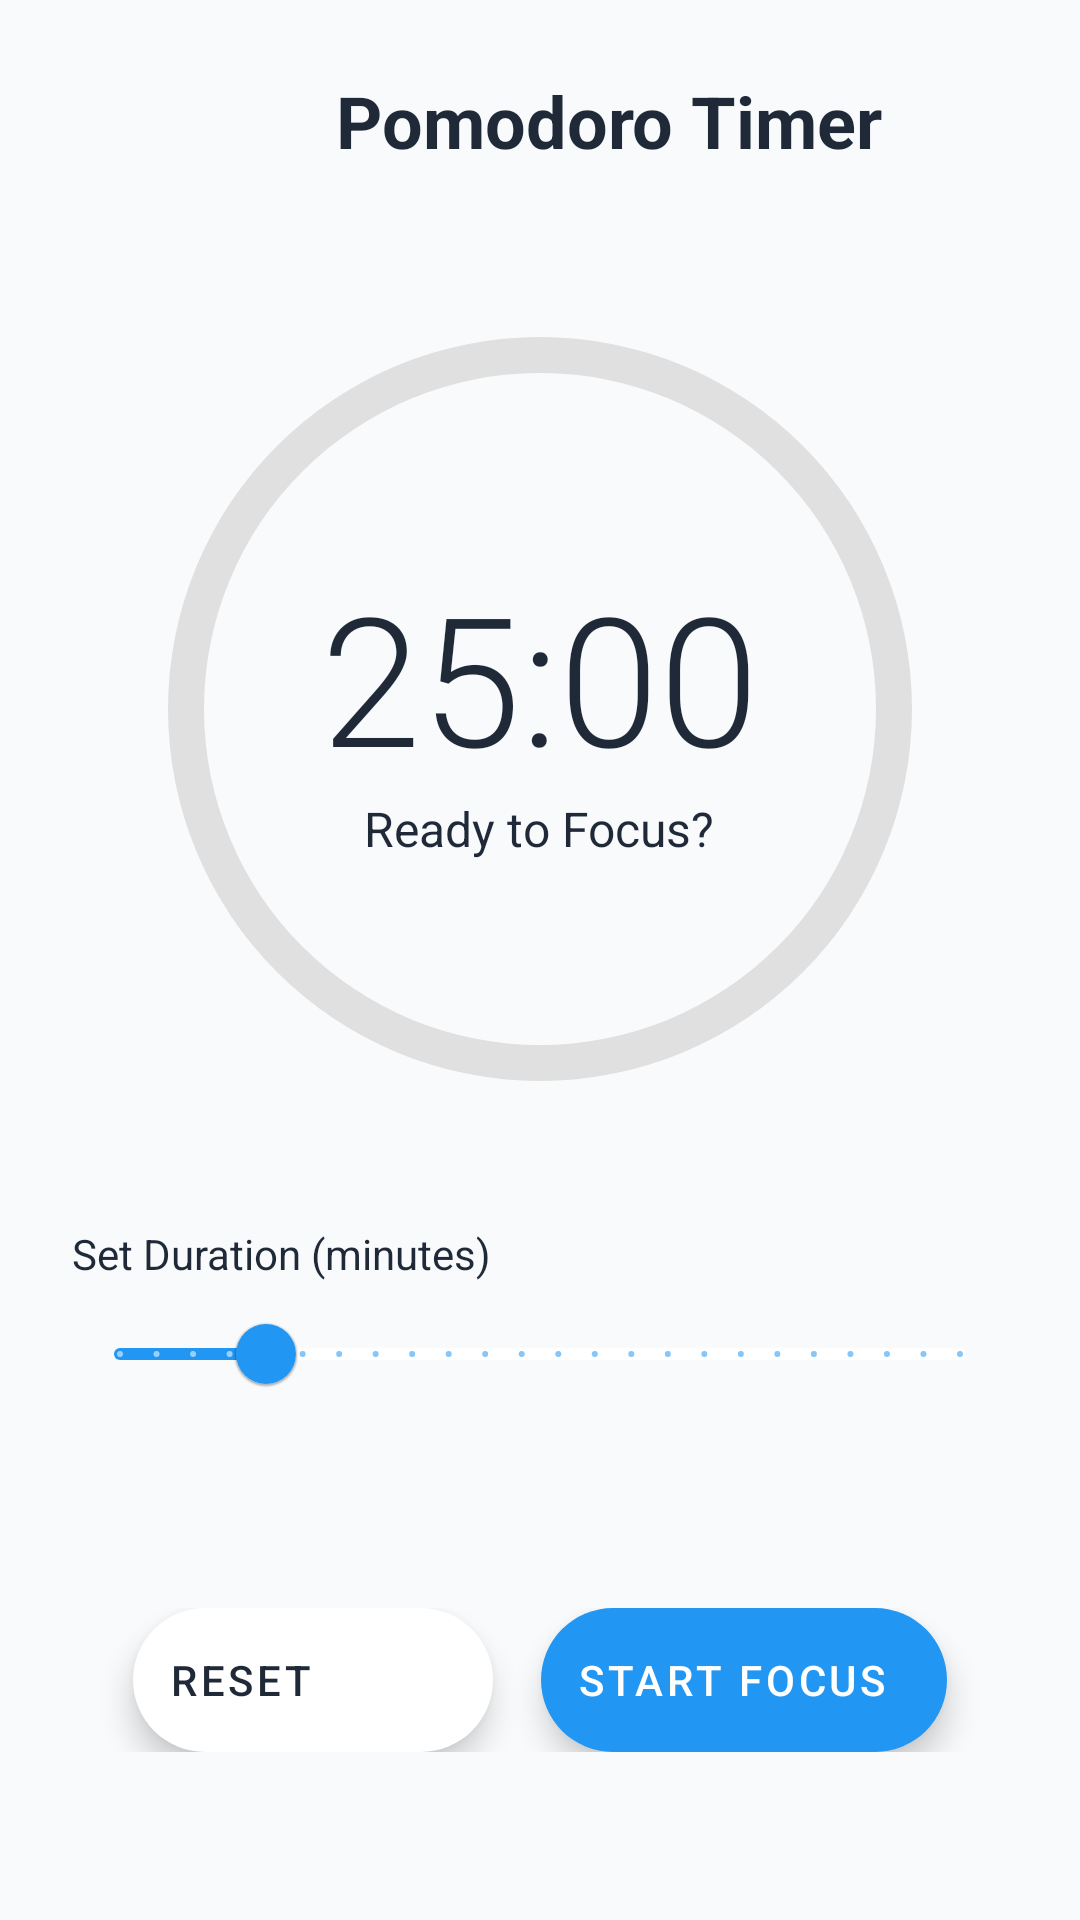

Produce the Android XML layout that renders to this screen, including the resource entries it uses.
<!-- AndroidManifest.xml: application theme Theme.ToDoApp -->
<!-- res/layout/fragment_pomodoro.xml -->
<?xml version="1.0" encoding="utf-8"?>
<androidx.constraintlayout.widget.ConstraintLayout
    xmlns:android="http://schemas.android.com/apk/res/android"
    xmlns:app="http://schemas.android.com/apk/res-auto"
    xmlns:tools="http://schemas.android.com/tools"
    android:layout_width="match_parent"
    android:layout_height="match_parent"
    android:background="?attr/android:colorBackground"
    android:padding="24dp">

    <androidx.appcompat.widget.AppCompatTextView
        android:id="@+id/tvTitle"
        android:layout_width="wrap_content"
        android:layout_height="wrap_content"
        android:layout_marginStart="88dp"
        android:text="Pomodoro Timer"
        android:textColor="?attr/colorOnSurface"
        android:textSize="24sp"
        android:textStyle="bold"
        app:layout_constraintStart_toStartOf="parent"
        app:layout_constraintTop_toTopOf="parent" />

    <FrameLayout
        android:id="@+id/timerContainer"
        android:layout_width="280dp"
        android:layout_height="280dp"
        android:layout_marginTop="40dp"
        app:layout_constraintEnd_toEndOf="parent"
        app:layout_constraintStart_toStartOf="parent"
        app:layout_constraintTop_toBottomOf="@id/tvTitle">

        <ProgressBar
            android:id="@+id/progressBarBackground"
            style="?android:attr/progressBarStyleHorizontal"
            android:layout_width="match_parent"
            android:layout_height="match_parent"
            android:indeterminate="false"
            android:max="100"
            android:progress="100"
            android:progressDrawable="@drawable/circle_progress_background" />

        <ProgressBar
            android:id="@+id/progressBarTimer"
            style="?android:attr/progressBarStyleHorizontal"
            android:layout_width="match_parent"
            android:layout_height="match_parent"
            android:indeterminate="false"
            android:progressDrawable="@drawable/circle_progress_foreground" />

        <LinearLayout
            android:layout_width="wrap_content"
            android:layout_height="wrap_content"
            android:layout_gravity="center"
            android:gravity="center"
            android:orientation="vertical">

            <androidx.appcompat.widget.AppCompatTextView
                android:id="@+id/tvTimer"
                android:layout_width="wrap_content"
                android:layout_height="wrap_content"
                android:fontFamily="sans-serif-light"
                tools:text="25:00"
                android:text="25:00"
                android:textColor="?attr/colorOnSurface"
                android:textSize="60sp" />

            <androidx.appcompat.widget.AppCompatTextView
                android:id="@+id/tvStatus"
                android:layout_width="wrap_content"
                android:layout_height="wrap_content"
                android:text="Ready to Focus?"
                android:textColor="?attr/colorOnSurface"
                android:textSize="16sp" />
        </LinearLayout>
    </FrameLayout>

    <androidx.appcompat.widget.AppCompatTextView
        android:id="@+id/tvSetTimeLabel"
        android:layout_width="wrap_content"
        android:layout_height="wrap_content"
        android:layout_marginTop="32dp"
        android:text="Set Duration (minutes)"
        android:textColor="?attr/colorOnSurface"
        app:layout_constraintStart_toStartOf="parent"
        app:layout_constraintTop_toBottomOf="@id/timerContainer" />

    <com.google.android.material.slider.Slider
        android:id="@+id/timeSlider"
        android:layout_width="match_parent"
        android:layout_height="wrap_content"
        android:stepSize="5.0"
        android:valueFrom="5.0"
        android:valueTo="120.0"
        android:value="25.0"
        app:layout_constraintTop_toBottomOf="@id/tvSetTimeLabel"
        app:thumbColor="?attr/colorPrimary"
        app:trackColorActive="?attr/colorPrimary"
        app:trackColorInactive="?attr/colorSurface" />

    <LinearLayout
        android:layout_width="match_parent"
        android:layout_height="wrap_content"
        android:layout_marginBottom="32dp"
        android:gravity="center"
        android:orientation="horizontal"
        android:spacing="24dp"
        app:layout_constraintBottom_toBottomOf="parent">

        <com.google.android.material.floatingactionbutton.ExtendedFloatingActionButton
            android:id="@+id/btnReset"
            android:layout_width="wrap_content"
            android:layout_height="wrap_content"
            android:layout_marginEnd="16dp"
            android:text="Reset"
            android:textColor="?attr/colorOnSurface"
            app:backgroundTint="?attr/colorSurface"
            app:icon="@drawable/outline_autorenew_24"
            app:iconTint="?attr/colorOnSurface" />

        <com.google.android.material.floatingactionbutton.ExtendedFloatingActionButton
            android:id="@+id/btnPlayPause"
            android:layout_width="wrap_content"
            android:layout_height="match_parent"
            android:text="Start Focus"
            android:textColor="?attr/colorOnPrimary"
            app:backgroundTint="?attr/colorPrimary"
            app:icon="@drawable/outline_alarm_pause_24"
            app:iconTint="?attr/colorOnPrimary" />
    </LinearLayout>

</androidx.constraintlayout.widget.ConstraintLayout>
<!-- resources referenced by this layout -->
<resources>
  <!-- drawable circle_progress_background (drawable) -->
  <?xml version="1.0" encoding="utf-8"?>
  <shape xmlns:android="http://schemas.android.com/apk/res/android"
      android:shape="ring"
      android:innerRadiusRatio="2.5"
      android:thickness="12dp"
      android:useLevel="false">
      <solid android:color="#E0E0E0" /> </shape>
  <!-- drawable circle_progress_foreground (drawable) -->
  <?xml version="1.0" encoding="utf-8"?>
  <rotate xmlns:android="http://schemas.android.com/apk/res/android"
      android:fromDegrees="270"
      android:toDegrees="270">
      <shape
          android:shape="ring"
          android:innerRadiusRatio="2.5"
          android:thickness="12dp"
          android:useLevel="true">
          <gradient
              android:angle="0"
              android:endColor="?attr/colorPrimary"
              android:startColor="?attr/colorSecondary"
              android:type="sweep"
              android:useLevel="false" />
          <corners android:radius="12dp"/>
      </shape>
  </rotate>
  <style name="Theme.ToDoApp" parent="Base.Theme.ToDoApp" />
  <style name="Base.Theme.ToDoApp" parent="Theme.MaterialComponents.DayNight.NoActionBar">
  
          <item name="colorPrimary">@color/primary_color</item>
          <item name="colorPrimaryVariant">@color/primary_dark</item>
          <item name="colorOnPrimary">@color/white</item>
  
          <item name="colorSecondary">@color/green</item>
          <item name="colorOnSecondary">@color/white</item>
          <item name="colorAccent">@color/accent_color</item>
  
          <item name="android:colorBackground">@color/theme_background_color</item>
  
          <item name="colorSurface">@color/theme_surface_color</item>
  
          <item name="colorOnSurface">@color/theme_text_primary</item>
          <item name="colorOnBackground">@color/theme_text_primary</item>
  
          <item name="colorOnSurfaceVariant">@color/theme_text_secondary</item>
  
          <item name="colorError">@color/red</item>
          <item name="colorOnError">@color/white</item>
          <item name="colorOutline">@color/theme_outline_color</item>
  
      <item name="colorPrimary">@color/primary_color</item>
      <item name="colorPrimaryVariant">@color/primary_dark</item>
      <item name="android:statusBarColor">?attr/colorPrimaryVariant</item>
  
      </style>
  <color name="primary_color">#2196F3</color>
  <color name="primary_dark">#1976D2</color>
  <color name="white">#FFFFFFFF</color>
  <color name="green">#4CAF50</color>
  <color name="accent_color">#FF4081</color>
  <color name="theme_background_color">#F8FAFC</color>
  <color name="theme_surface_color">#FFFFFF</color>
  <color name="theme_text_primary">#1F2937</color>
  <color name="theme_text_secondary">#6B7280</color>
  <color name="red">#F44336</color>
  <color name="theme_outline_color">#E5E7EB</color>
</resources>
